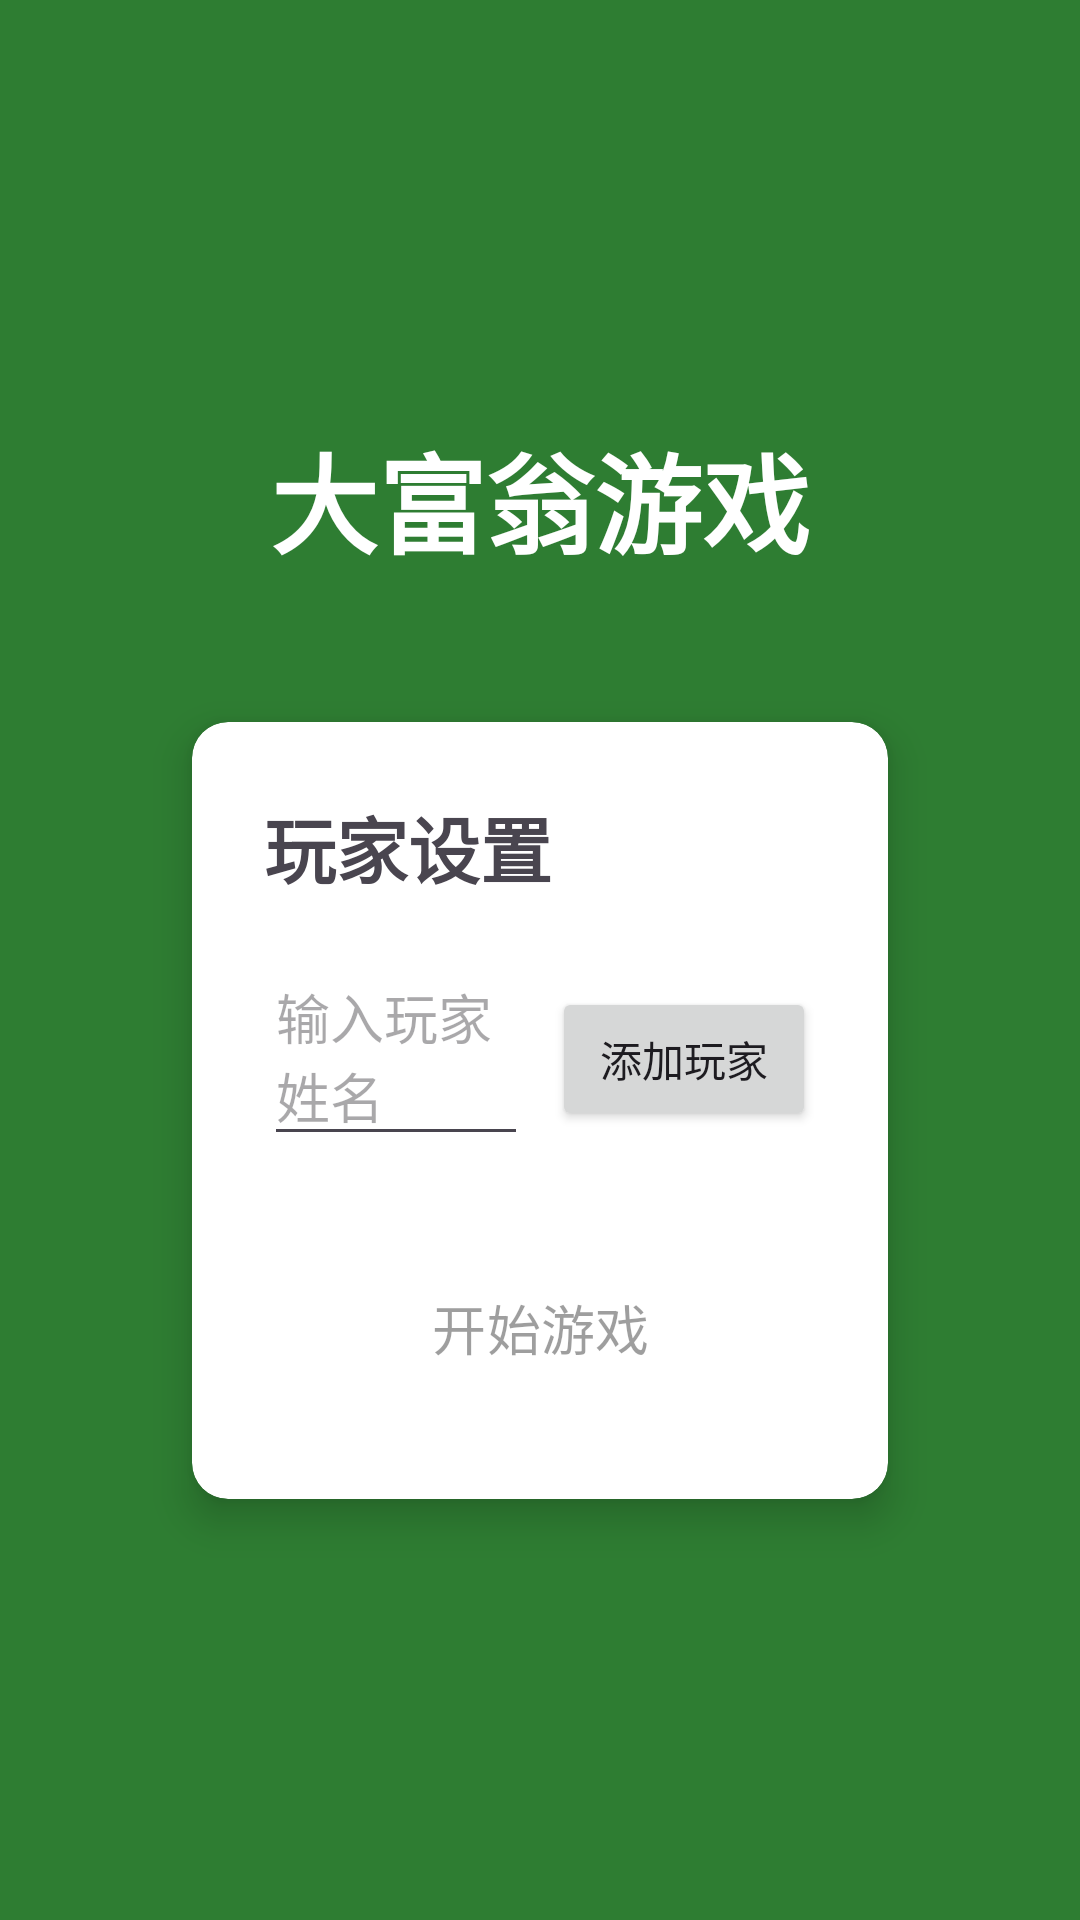

Reconstruct the res/layout file that produces this screen, plus the resources it refers to.
<!-- AndroidManifest.xml: activity theme Theme.MonopolyGame.NoActionBar -->
<!-- res/layout/activity_main.xml -->
<?xml version="1.0" encoding="utf-8"?>
<LinearLayout xmlns:android="http://schemas.android.com/apk/res/android"
    xmlns:app="http://schemas.android.com/apk/res-auto"
    android:layout_width="match_parent"
    android:layout_height="match_parent"
    android:orientation="vertical"
    android:background="@color/board_background"
    android:gravity="center"
    android:padding="32dp">

    <TextView
        android:layout_width="wrap_content"
        android:layout_height="wrap_content"
        android:text="@string/app_name"
        android:textSize="36sp"
        android:textColor="@color/white"
        android:textStyle="bold"
        android:layout_marginBottom="48dp" />

    <androidx.cardview.widget.CardView
        android:layout_width="match_parent"
        android:layout_height="wrap_content"
        android:layout_marginHorizontal="32dp"
        app:cardCornerRadius="12dp"
        app:cardElevation="8dp">

        <LinearLayout
            android:layout_width="match_parent"
            android:layout_height="wrap_content"
            android:orientation="vertical"
            android:padding="24dp">

            <TextView
                android:layout_width="wrap_content"
                android:layout_height="wrap_content"
                android:text="@string/player_setup"
                android:textSize="24sp"
                android:textStyle="bold"
                android:layout_marginBottom="16dp" />

            <LinearLayout
                android:layout_width="match_parent"
                android:layout_height="wrap_content"
                android:orientation="horizontal"
                android:layout_marginBottom="8dp">

                <EditText
                    android:id="@+id/etPlayerName"
                    android:layout_width="0dp"
                    android:layout_height="wrap_content"
                    android:layout_weight="1"
                    android:hint="@string/player_name_hint"
                    android:maxLength="10" />

                <Button
                    android:id="@+id/btnAddPlayer"
                    android:layout_width="wrap_content"
                    android:layout_height="wrap_content"
                    android:text="@string/add_player"
                    android:layout_marginStart="8dp" />

            </LinearLayout>

            <androidx.recyclerview.widget.RecyclerView
                android:id="@+id/rvPlayers"
                android:layout_width="match_parent"
                android:layout_height="wrap_content"
                android:layout_marginBottom="16dp"
                android:maxHeight="200dp" />

            <Button
                android:id="@+id/btnStartGame"
                android:layout_width="match_parent"
                android:layout_height="wrap_content"
                android:text="@string/start_game"
                android:textSize="18sp"
                android:enabled="false"
                style="@style/GameButton" />

        </LinearLayout>

    </androidx.cardview.widget.CardView>

</LinearLayout>
<!-- resources referenced by this layout -->
<resources>
  <color name="board_background">#FF2E7D32</color>
  <color name="white">#FFFFFFFF</color>
  <string name="add_player">添加玩家</string>
  <string name="app_name">大富翁游戏</string>
  <string name="player_name_hint">输入玩家姓名</string>
  <string name="player_setup">玩家设置</string>
  <string name="start_game">开始游戏</string>
  <style name="GameButton" parent="Widget.Material3.Button">
          <item name="android:layout_width">wrap_content</item>
          <item name="android:layout_height">wrap_content</item>
          <item name="android:layout_margin">8dp</item>
          <item name="android:padding">12dp</item>
          <item name="android:textSize">14sp</item>
          <item name="backgroundTint">@color/button_primary</item>
      </style>
  <style name="Theme.MonopolyGame.NoActionBar">
          <item name="windowActionBar">false</item>
          <item name="windowNoTitle">true</item>
          <item name="android:windowFullscreen">true</item>
      </style>
  <color name="button_primary">#FF1976D2</color>
</resources>
